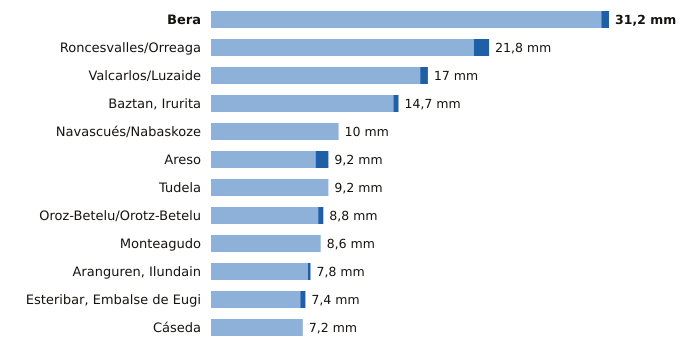

The data file committed next to this chart (first rows):
estacion, provincia, indicativo, mm_6_dias_anteriores, mm_hoy, mm_7_dias, horas_de_hoy
Bera, Navarra, 1010X, 30.6, 0.6, 31.2, 10
Roncesvalles/Orreaga, Navarra, 9228T, 20.6, 1.2, 21.8, 10
Valcarlos/Luzaide, Navarra, 9995Y, 16.4, 0.6, 17.0, 9
Baztan, Irurita, Navarra, 1002Y, 14.3, 0.4, 14.7, 10
Navascués/Nabaskoze, Navarra, 9238X, 10.0, 0.0, 10.0, 9
Areso, Navarra, 1033X, 8.2, 1.0, 9.2, 10
Tudela, Navarra, 9302Y, 9.2, 0.0, 9.2, 9
Oroz-Betelu/Orotz-Betelu, Navarra, 9228J, 8.4, 0.4, 8.8, 10
Monteagudo, Navarra, 9301X, 8.6, 0.0, 8.6, 9
Aranguren, Ilundain, Navarra, 9263X, 7.6, 0.2, 7.8, 9
Esteribar, Embalse de Eugi, Navarra, 9257X, 7.0, 0.4, 7.4, 9
Cáseda, Navarra, 9245X, 7.2, 0.0, 7.2, 9
